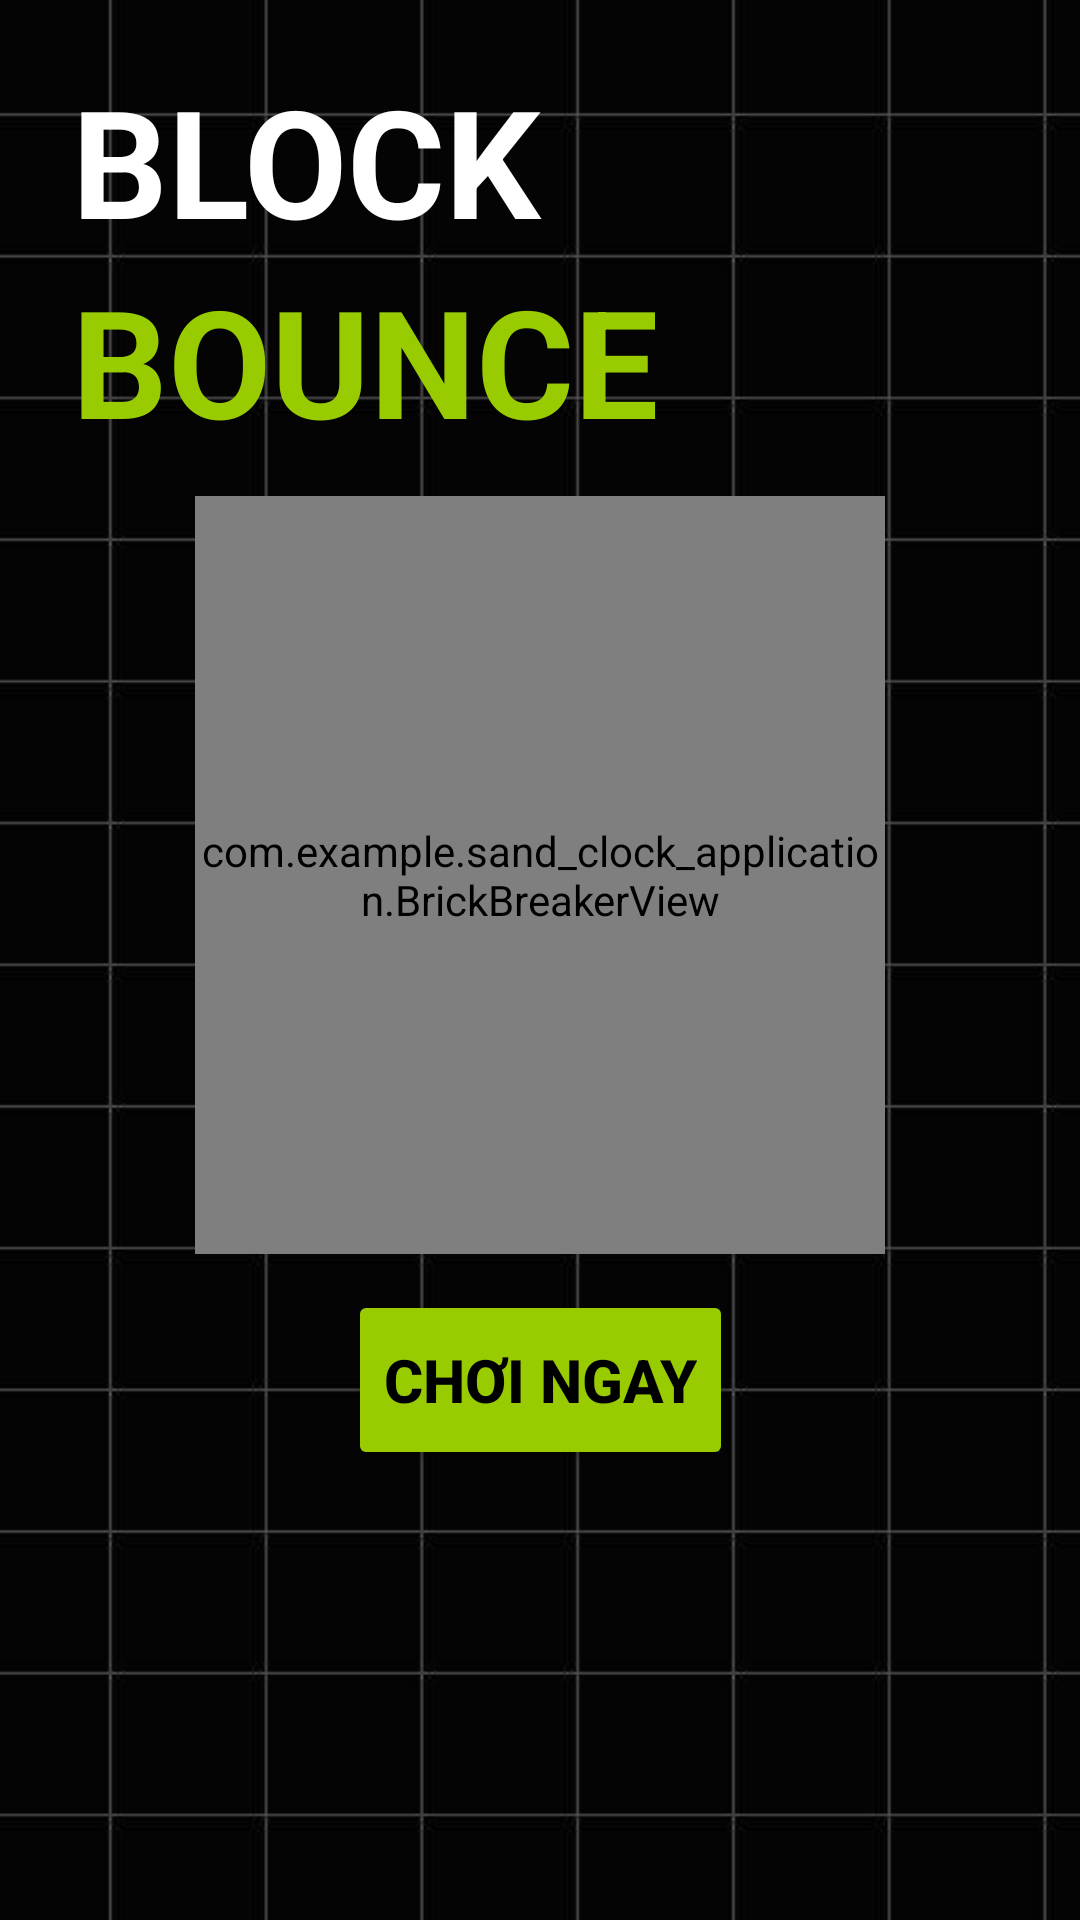

Android layout source for this screen:
<!-- AndroidManifest.xml: application theme Theme.Sand_Clock_Application -->
<!-- res/layout/activity_main.xml -->
<?xml version="1.0" encoding="utf-8"?>
<androidx.constraintlayout.widget.ConstraintLayout
    xmlns:android="http://schemas.android.com/apk/res/android"
    xmlns:app="http://schemas.android.com/apk/res-auto"
    xmlns:tools="http://schemas.android.com/tools"
    android:layout_width="match_parent"
    android:layout_height="match_parent"
    android:background="@mipmap/bg"
    android:hapticFeedbackEnabled="@android:bool/config_enableMaterialDesignInPackageInstaller">
    <TextView
        android:id="@+id/txtGameName1"
        android:layout_width="0dp"
        android:layout_height="wrap_content"
        android:layout_marginStart="24dp"
        android:layout_marginTop="20dp"
        android:text="BLOCK"
        android:textColor="@color/white"
        android:textSize="50sp"
        android:textStyle="bold"
        app:layout_constraintStart_toStartOf="parent"
        app:layout_constraintTop_toTopOf="parent"
        android:layout_marginEnd="24dp"
        android:gravity="start|center_vertical"
        app:layout_constraintEnd_toEndOf="parent"
        app:autoSizeTextType="uniform"
        app:autoSizeMinTextSize="30sp"
        app:autoSizeMaxTextSize="50sp"
        app:autoSizeStepGranularity="1sp" />
    <TextView
        android:id="@+id/txtGameName2"
        android:layout_width="0dp"
        android:layout_height="wrap_content"
        android:layout_marginStart="24dp"
        android:layout_marginTop="0dp"
        android:text="BOUNCE"
        android:textColor="@android:color/holo_green_light"
        android:textSize="50sp"
        android:textStyle="bold"
        app:layout_constraintStart_toStartOf="parent"
        app:layout_constraintTop_toBottomOf="@+id/txtGameName1"
        android:layout_marginEnd="24dp"
        android:gravity="start|center_vertical"
        app:layout_constraintEnd_toEndOf="parent"
        app:autoSizeTextType="uniform"
        app:autoSizeMinTextSize="30sp"
        app:autoSizeMaxTextSize="50sp"
        app:autoSizeStepGranularity="1sp" />
    <com.example.sand_clock_application.BrickBreakerView
        android:id="@+id/game_view"
        android:layout_width="0dp"
        android:layout_height="0dp"
        android:layout_marginStart="16dp"
        android:layout_marginTop="12dp"
        android:layout_marginEnd="16dp"
        android:layout_marginBottom="12dp"
        app:layout_constraintBottom_toTopOf="@+id/btnPlay"
        app:layout_constraintDimensionRatio="1:1.1"
        app:layout_constraintEnd_toEndOf="parent"
        app:layout_constraintStart_toStartOf="parent"
        app:layout_constraintTop_toBottomOf="@+id/txtGameName2" />
    <Button
        android:id="@+id/btnPlay"
        android:layout_width="wrap_content"
        android:layout_height="60dp"
        android:layout_marginStart="32dp"
        android:layout_marginEnd="32dp"
        android:layout_marginBottom="150dp"
        android:backgroundTint="@android:color/holo_green_light"
        android:text="CHƠI NGAY"
        android:textColor="@color/black"
        android:textSize="20sp"
        android:textStyle="bold"
        app:icon="@drawable/play_arrow_24px"
        app:iconSize="30sp"
        app:iconTint="@color/black"
        app:layout_constraintBottom_toBottomOf="parent"
        app:layout_constraintEnd_toEndOf="parent"
        app:layout_constraintStart_toStartOf="parent"
        app:layout_constraintWidth_max="300dp" />
</androidx.constraintlayout.widget.ConstraintLayout>
<!-- resources referenced by this layout -->
<resources>
  <!-- mipmap bg: jpg bitmap (mipmap-hdpi, 15286 bytes) -->
  <style name="Theme.Sand_Clock_Application" parent="Base.Theme.Sand_Clock_Application" />
  <style name="Base.Theme.Sand_Clock_Application" parent="Theme.Material3.DayNight.NoActionBar">
          
          
      </style>
  <!-- not gathered from this repository: default colours our renderer supplied (Android Studio template values) -->
  <color name="black">#FF000000</color>
  <color name="white">#FFFFFFFF</color>
</resources>
